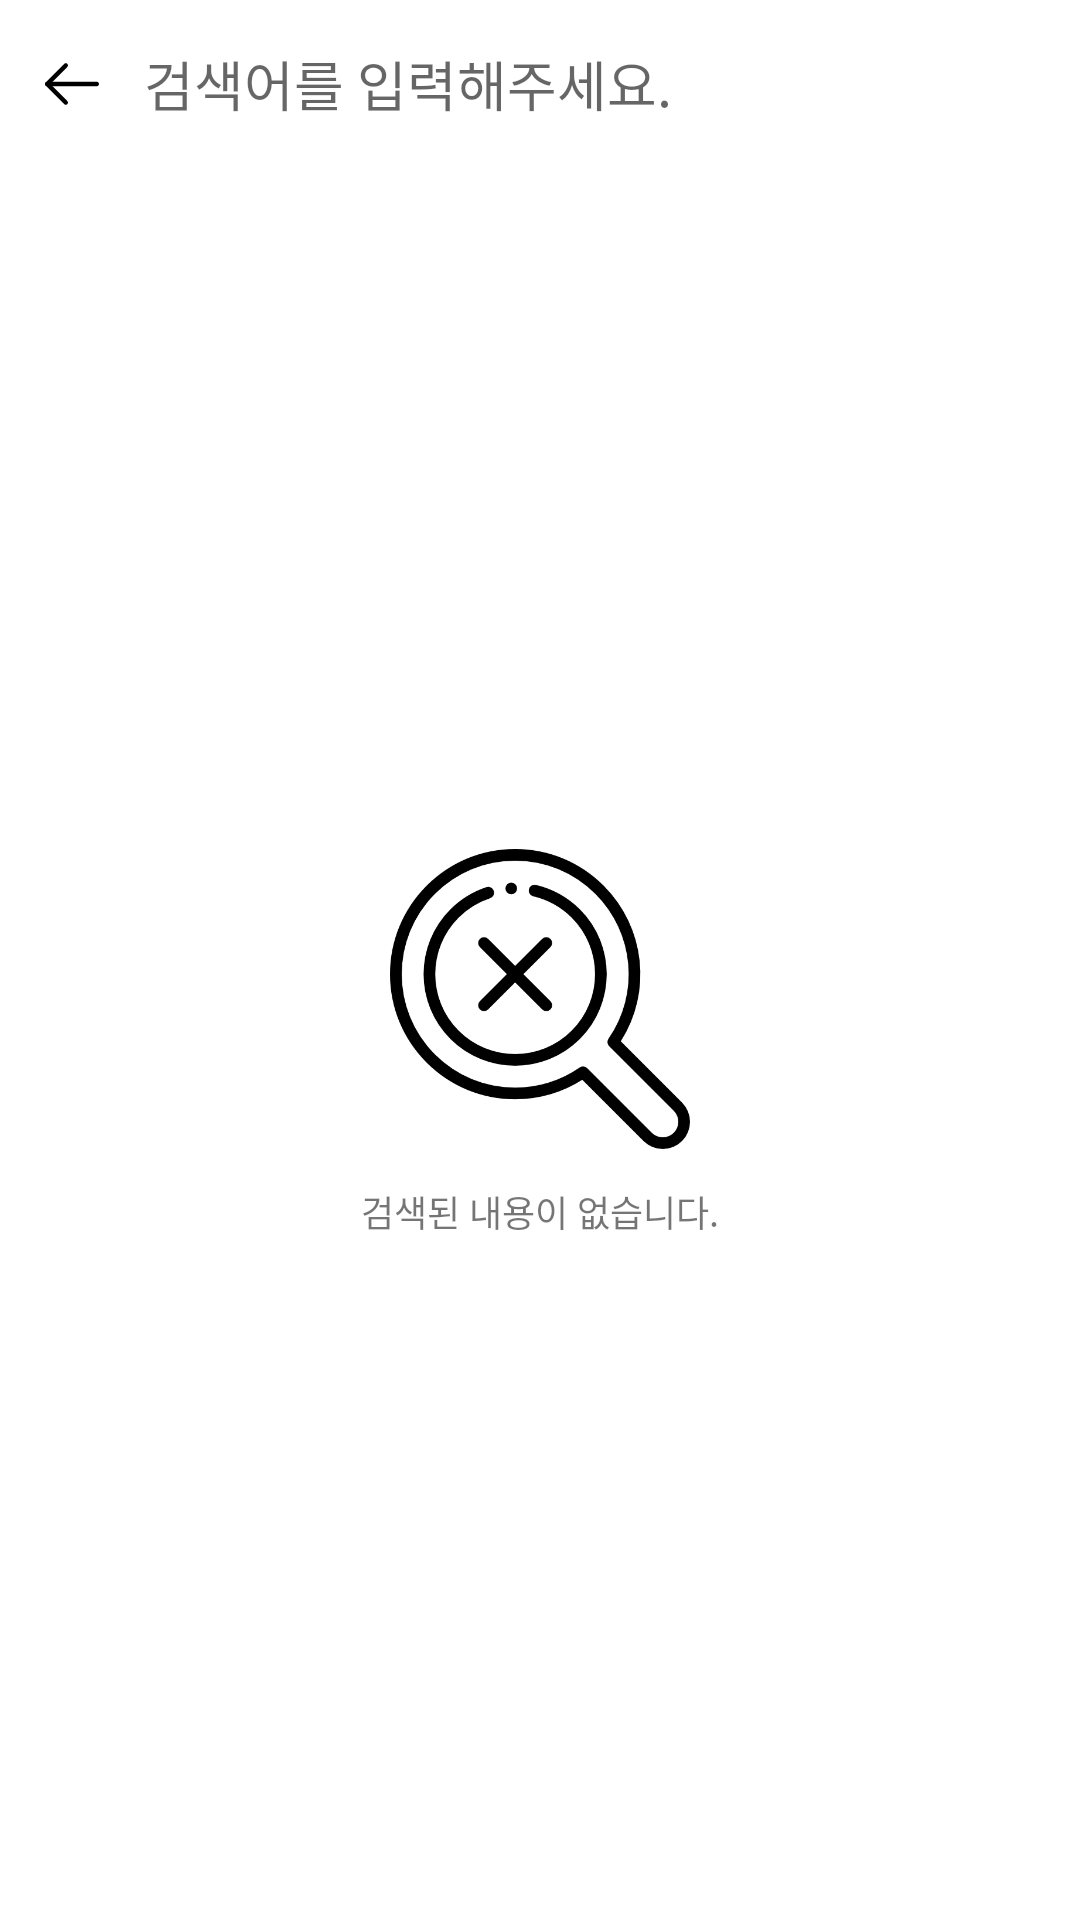

The Android layout XML behind this screen, and the referenced resources:
<!-- AndroidManifest.xml: application theme AppTheme -->
<!-- res/layout/activity_search.xml -->
<?xml version="1.0" encoding="utf-8"?>
<layout xmlns:android="http://schemas.android.com/apk/res/android">

    <LinearLayout
        android:layout_width="match_parent"
        android:layout_height="match_parent"
        android:background="@android:color/white"
        android:orientation="vertical">

        <LinearLayout
            android:layout_width="match_parent"
            android:layout_height="?android:attr/actionBarSize"
            android:background="@android:color/white"
            android:clickable="true"
            android:focusable="true"
            android:gravity="center_vertical">

            <ImageButton
                android:id="@+id/back_button"
                android:layout_width="48dp"
                android:layout_height="48dp"
                android:background="@null"
                android:foreground="?android:attr/selectableItemBackground"
                android:padding="15dp"
                android:scaleType="centerInside"
                android:src="@drawable/back_btn_black" />

            <EditText
                android:id="@+id/search_text"
                android:layout_width="match_parent"
                android:layout_height="match_parent"
                android:background="@null"
                android:hint="검색어를 입력해주세요."
                android:inputType="text" />

        </LinearLayout>

        <FrameLayout
            android:layout_width="match_parent"
            android:layout_height="match_parent">

            <android.support.v7.widget.RecyclerView
                android:id="@+id/recycler_view"
                android:layout_width="match_parent"
                android:layout_height="match_parent" />

            <LinearLayout
                android:layout_width="wrap_content"
                android:layout_height="wrap_content"
                android:layout_gravity="center"
                android:gravity="center"
                android:orientation="vertical">

                <ImageView
                    android:layout_width="100dp"
                    android:layout_height="100dp"
                    android:src="@drawable/icon_not_found" />

                <TextView
                    android:layout_width="wrap_content"
                    android:layout_height="wrap_content"
                    android:layout_marginTop="12dp"
                    android:text="검색된 내용이 없습니다."
                    android:textSize="12dp" />

            </LinearLayout>

        </FrameLayout>

    </LinearLayout>

</layout>
<!-- resources referenced by this layout -->
<resources>
  <!-- drawable back_btn_black (drawable) -->
  <vector xmlns:android="http://schemas.android.com/apk/res/android"
      android:width="512dp"
      android:height="512dp"
      android:viewportWidth="512"
      android:viewportHeight="512">
      <path
          android:pathData="M491.318,235.318H20.682C9.26,235.318 0,244.578 0,256c0,11.423 9.26,20.682 20.682,20.682h470.636c11.423,0 20.682,-9.259 20.682,-20.682C512,244.578 502.741,235.318 491.318,235.318z"
          android:fillColor="#000000" />
      <path
          android:pathData="M49.932,256L211.795,94.136c8.077,-8.077 8.077,-21.172 0,-29.249c-8.077,-8.076 -21.172,-8.076 -29.249,0L6.058,241.375c-8.077,8.077 -8.077,21.172 0,29.249l176.488,176.488c4.038,4.039 9.332,6.058 14.625,6.058c5.293,0 10.587,-2.019 14.625,-6.058c8.077,-8.077 8.077,-21.172 0,-29.249L49.932,256z"
          android:fillColor="#000000" />
  </vector>
  <!-- drawable icon_not_found: png bitmap (drawable, 16513 bytes) -->
  <style name="AppTheme" parent="Theme.AppCompat.Light.NoActionBar">
          
          <item name="colorPrimary">@color/colorPrimary</item>
          <item name="colorPrimaryDark">@color/colorPrimaryDark</item>
          <item name="colorAccent">@color/colorAccent</item>
      </style>
  <color name="colorPrimary">#004d40</color>
  <color name="colorPrimaryDark">#0b241b</color>
  <color name="colorAccent">#ab47bc</color>
</resources>
